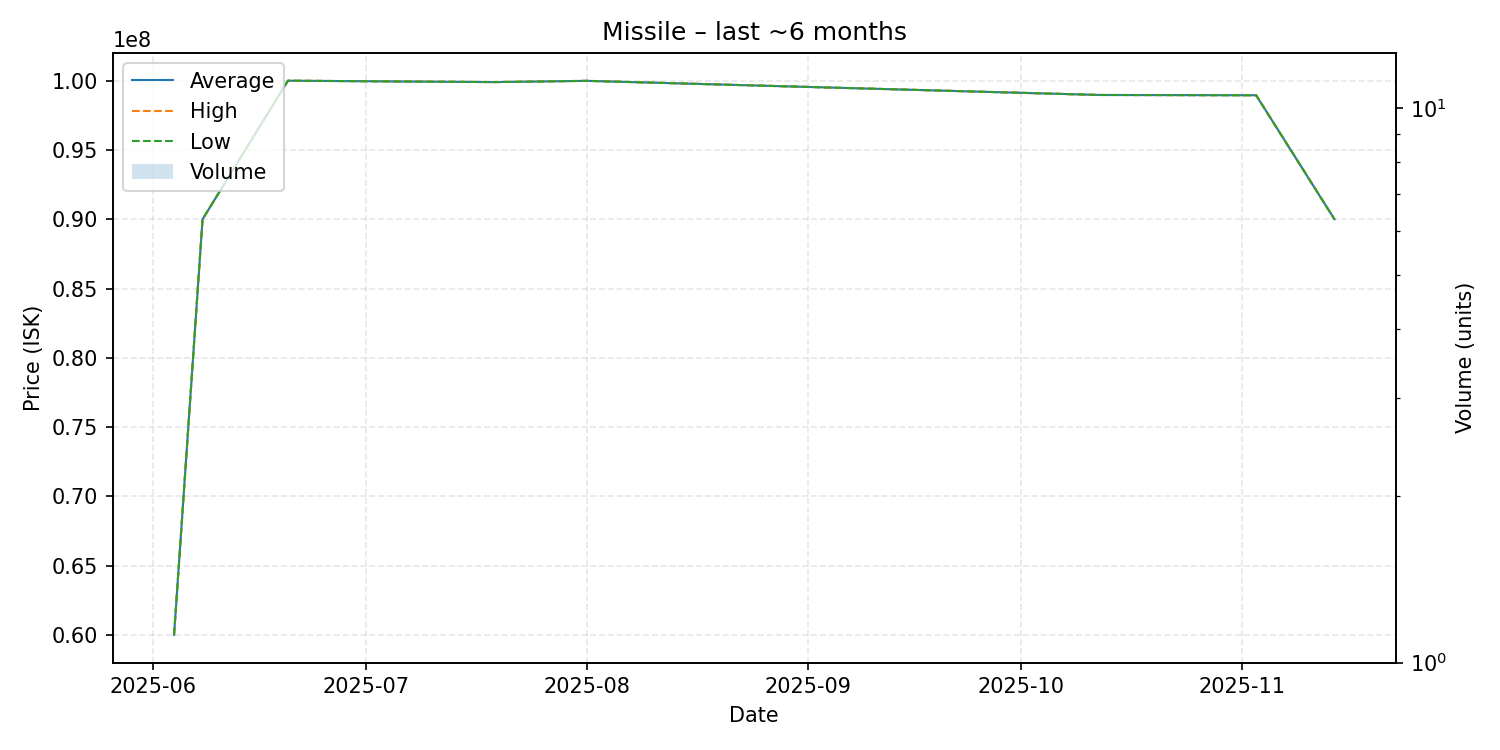

The file beside this chart, header and first rows:
date, average, highest, lowest, order_count, volume
2025-06-04, 60000000, 60000000, 60000000, 1, 1
2025-06-08, 90000000, 90000000, 90000000, 1, 1
2025-06-20, 100000000, 100000000, 100000000, 1, 1
2025-07-19, 99900000, 99900000, 99900000, 1, 1
2025-08-01, 99990000, 99990000, 99990000, 1, 1
2025-10-12, 98970000, 98970000, 98970000, 1, 1
2025-11-03, 98950000, 98950000, 98950000, 1, 1
2025-11-14, 90000000, 90000000, 90000000, 1, 1
